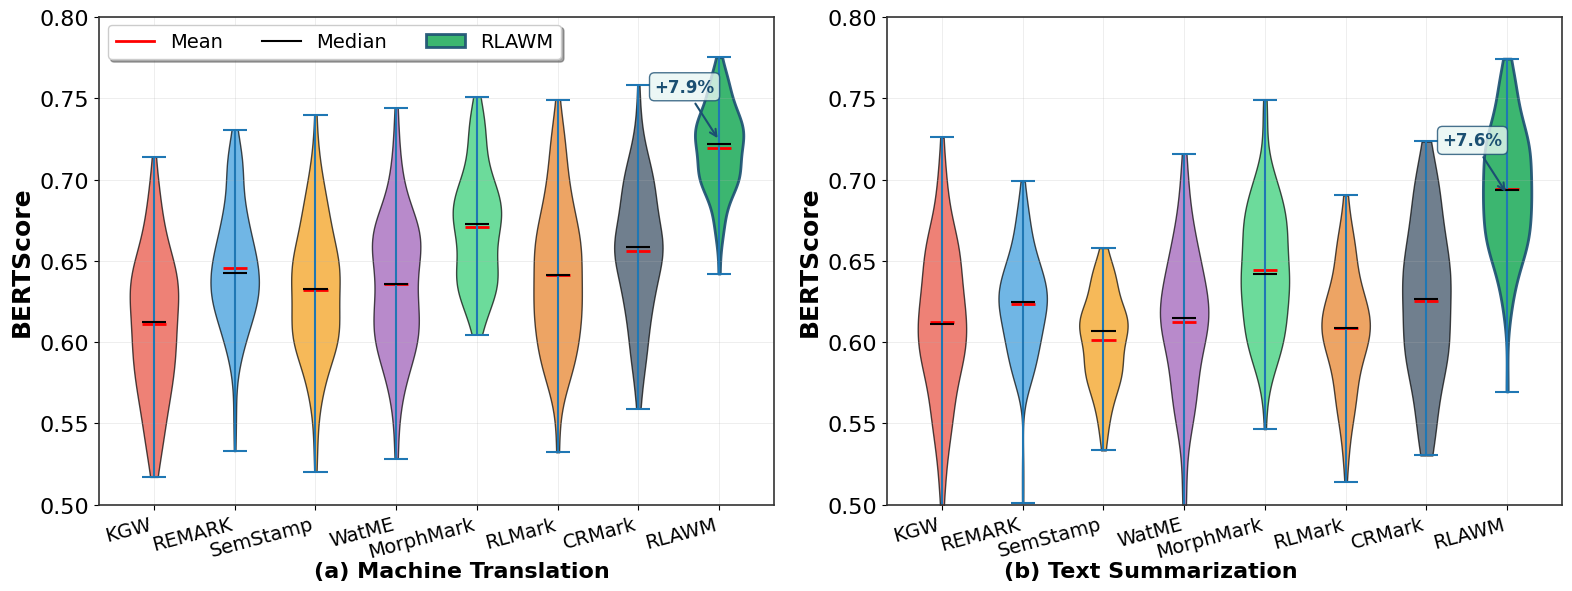

Generate this figure with matplotlib:
import matplotlib.pyplot as plt
import numpy as np

# 设置matplotlib参数以符合科研论文规范
plt.rcParams.update({
    'font.size': 16,
    'font.family': 'serif',
    'font.serif': ['Times New Roman'],
    'axes.linewidth': 1.2,
    'axes.labelsize': 18,
    'axes.titlesize': 18,
    'xtick.labelsize': 14,
    'ytick.labelsize': 16,
    'legend.fontsize': 16,
    'figure.figsize': (16, 6),
    'axes.grid': True,
    'grid.alpha': 0.3,
    'grid.linewidth': 0.5
})

# 生成数据函数
def generate_violin_data(mean, std, size=100, distribution='beta'):
    if distribution == 'normal':
        return np.random.normal(mean, std, size)
    elif distribution == 'beta':
        a = mean * (mean * (1 - mean) / (std ** 2) - 1)
        b = (1 - mean) * (mean * (1 - mean) / (std ** 2) - 1)
        return np.random.beta(max(0.1, a), max(0.1, b), size)

# 方法和颜色
methods = ['KGW', 'REMARK', 'SemStamp', 'WatME', 'MorphMark', 'RLMark', 'CRMark', 'RLAWM']
colors = ['#E74C3C', '#3498DB', '#F39C12', '#9B59B6', '#2ECC71', '#E67E22', '#34495E', '#27AE60']

# BERTScore均值和标准差
mt_bert_means = [0.612, 0.643, 0.628, 0.635, 0.671, 0.639, 0.658, 0.724]
mt_bert_stds = [0.039, 0.038, 0.042, 0.041, 0.035, 0.043, 0.039, 0.028]
ts_bert_means = [0.617, 0.624, 0.608, 0.615, 0.642, 0.609, 0.628, 0.691]
ts_bert_stds = [0.042, 0.030, 0.031, 0.043, 0.035, 0.033, 0.047, 0.036]

# 模拟数据
mt_bert_data = [generate_violin_data(m, s, 120) for m, s in zip(mt_bert_means, mt_bert_stds)]
ts_bert_data = [generate_violin_data(m, s, 120) for m, s in zip(ts_bert_means, ts_bert_stds)]

# 创建图形和子图
fig, axes = plt.subplots(1, 2, figsize=(16, 6))
fig.subplots_adjust(wspace=0.25)
titles = []

for idx, (ax, data, means, task) in enumerate(zip(
        axes, [mt_bert_data, ts_bert_data], [mt_bert_means, ts_bert_means],
        ['Machine Translation', 'Text Summarization'])):

    parts = ax.violinplot(data, positions=range(len(methods)),
                          widths=0.6, showmeans=True, showmedians=True)

    for i, pc in enumerate(parts['bodies']):
        pc.set_facecolor(colors[i])
        pc.set_alpha(0.7)
        pc.set_edgecolor('black')
        pc.set_linewidth(1)

    parts['bodies'][-1].set_alpha(0.9)
    parts['bodies'][-1].set_edgecolor('#1B4F72')
    parts['bodies'][-1].set_linewidth(2)

    parts['cmeans'].set_color('red')
    parts['cmeans'].set_linewidth(2)
    parts['cmedians'].set_color('black')
    parts['cmedians'].set_linewidth(1.5)

    ax.set_ylabel('BERTScore', fontsize=18, fontweight='bold')
    ax.set_ylim(0.5, 0.8)
    ax.set_xticks(range(len(methods)))
    ax.set_xticklabels(methods, rotation=15, ha='right', fontsize=14)
    ax.grid(True, alpha=0.3)

    for spine in ax.spines.values():
        spine.set_linewidth(1.2)
        spine.set_color('#333333')

    rlawm_score = means[-1]
    second_best = sorted(means[:-1])[-1]
    improvement = ((rlawm_score - second_best) / second_best) * 100
    ax.annotate(f'+{improvement:.1f}%',
                xy=(7, rlawm_score),
                xytext=(6.2, rlawm_score + 0.03),
                fontsize=12, fontweight='bold', color='#1B4F72',
                arrowprops=dict(arrowstyle='->', color='#1B4F72', lw=1.5),
                bbox=dict(boxstyle="round,pad=0.3", facecolor='#E8F6F3',
                          edgecolor='#1B4F72', alpha=0.8))

    # 保存标题位置
    titles.append((ax.get_position().x0 + ax.get_position().width / 2,
                   ax.get_position().y0))

# 图例放在左上角（相对于整个 figure）
legend_elements = [
    plt.Line2D([0], [0], color='red', lw=2, label='Mean'),
    plt.Line2D([0], [0], color='black', lw=1.5, label='Median'),
    plt.Rectangle((0, 0), 1, 1, facecolor='#27AE60', alpha=0.9,
                  edgecolor='#1B4F72', linewidth=2, label='RLAWM')
]
fig.legend(handles=legend_elements, loc='upper left',
           bbox_to_anchor=(0.07, 0.95), ncol=3,
           frameon=True, fancybox=True, shadow=True, fontsize=14)

# 子图标题放在下方
for (x, y), label in zip(titles, ['(a) Machine Translation', '(b) Text Summarization']):
    fig.text(x, y - 0.07, label, ha='center', va='top', fontsize=16, fontweight='bold')

plt.tight_layout()
plt.show()
